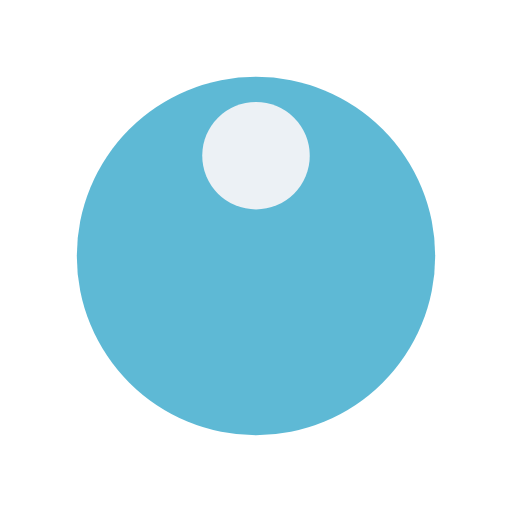
t = 0.00 s
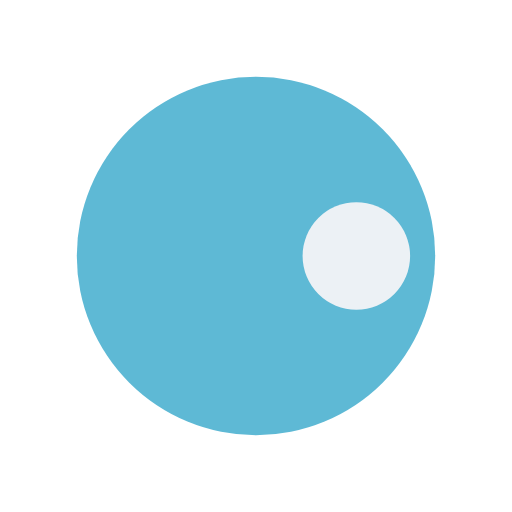
t = 1.05 s
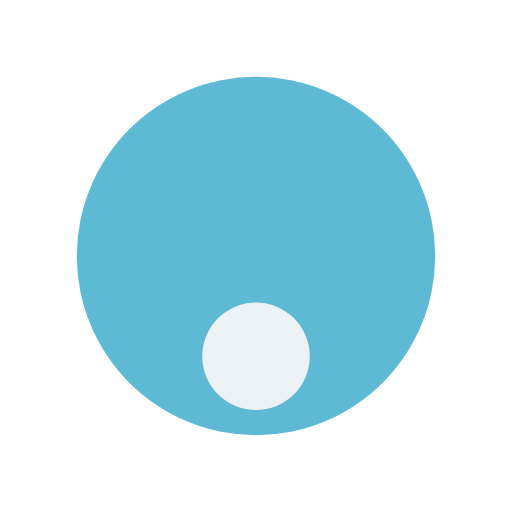
t = 2.10 s
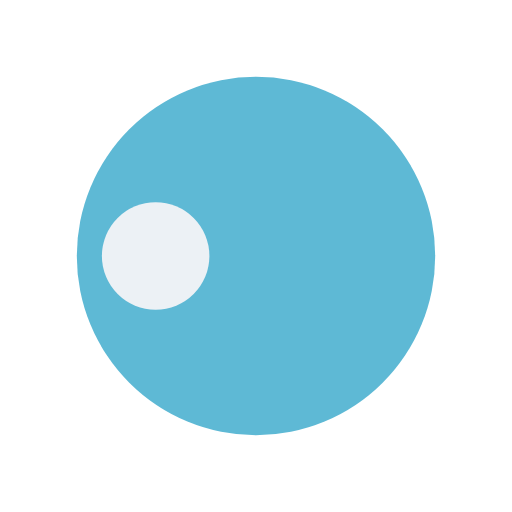
t = 3.15 s

The animated SVG that drew these frames (rendered in a browser with its animation timeline set to each time). Animation: 1 SMIL element (animateTransform=1); one cycle of 4.20 s, repeats indefinitely.

<svg width="200px"  height="200px"  xmlns="http://www.w3.org/2000/svg" viewBox="0 0 100 100" preserveAspectRatio="xMidYMid" class="lds-disk" style="background: none;"><g transform="translate(50,50)"><g ng-attr-transform="scale({{config.scale}})" transform="scale(0.7)"><circle cx="0" cy="0" r="50" ng-attr-fill="{{config.c1}}" fill="#5eb9d5"></circle><circle cx="0" ng-attr-cy="{{config.cy}}" ng-attr-r="{{config.r}}" ng-attr-fill="{{config.c2}}" cy="-28" r="15" fill="#ecf1f5" transform="rotate(317.101)"><animateTransform attributeName="transform" type="rotate" calcMode="linear" values="0 0 0;360 0 0" keyTimes="0;1" dur="4.2s" begin="0s" repeatCount="indefinite"></animateTransform></circle></g></g></svg>